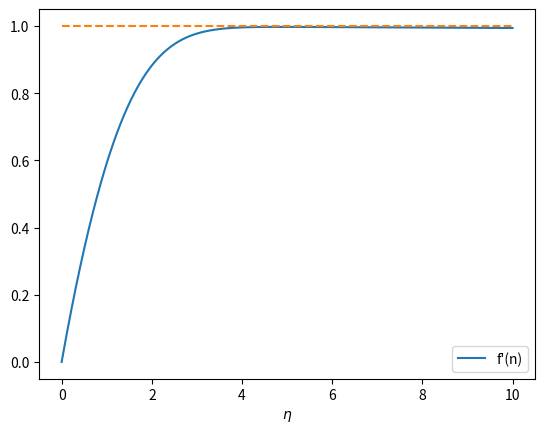

This chart was generated by the following Python code:
# -*- coding: utf-8 -*-
"""
Created on Mon Apr  3 21:44:28 2023

[redacted]
[redacted]
AEM 8202 Fluids II
Homework 3 v3
    - No more functions
"""
import numpy as np
import matplotlib.pyplot as plt

# %%
"""
    Personal Created Functions
    - g1, g2 and g3 represents 3 linear ODEs
    - rk4 is the Runge-Kutta 4th Order Method
"""

# Define personal created functions
def g1(f, df, ddf, a, n):
    """Returns the value of the first ODE"""
    return df

def g2(f, df, ddf, a, n):
    """Returns the value of the second ODE"""
    return ddf

def g3(f, df, ddf, a, n):
    """Returns the value of the third ODE"""
    return -0.5 * (a+1) * f * ddf - a * (1 - df**2)

def rk4(ni, nf, f0, df0, ddf0, dn, a):
    """
    Returns the numerical solutions for the Falkner-Skan equations using
    the fourth-order Runge-Kutta method.
    """
    N = int((nf - ni) / dn)
    n = np.linspace(ni, nf,N+1)
    F = np.zeros(len(n))
    dF = np.zeros(len(n))
    ddF = np.zeros(len(n))
    F[0] = f0
    dF[0] = df0
    ddF[0] = ddf0
    for i in range(len(n)-1):
        k01 = g1(F[i], dF[i], ddF[i], a, n[i])
        k02 = g2(F[i], dF[i], ddF[i], a, n[i])
        k03 = g3(F[i], dF[i], ddF[i], a, n[i])
        
        k11 = g1(F[i]+dn/2*k01, dF[i]+dn/2*k02, ddF[i]+dn/2*k03, a, n[i]+dn/2)
        k12 = g2(F[i]+dn/2*k01, dF[i]+dn/2*k02, ddF[i]+dn/2*k03, a, n[i]+dn/2)
        k13 = g3(F[i]+dn/2*k01, dF[i]+dn/2*k02, ddF[i]+dn/2*k03, a, n[i]+dn/2)
        
        k21 = g1(F[i]+dn/2*k11, dF[i]+dn/2*k12, ddF[i]+dn/2*k13, a, n[i]+dn/2)
        k22 = g2(F[i]+dn/2*k11, dF[i]+dn/2*k12, ddF[i]+dn/2*k13, a, n[i]+dn/2)
        k23 = g3(F[i]+dn/2*k11, dF[i]+dn/2*k12, ddF[i]+dn/2*k13, a, n[i]+dn/2)
        
        k31 = g1(F[i]+dn*k21, dF[i]+dn*k22, ddF[i]+dn*k23, a, n[i]+dn)
        k32 = g2(F[i]+dn*k21, dF[i]+dn*k22, ddF[i]+dn*k23, a, n[i]+dn)
        k33 = g3(F[i]+dn*k21, dF[i]+dn*k22, ddF[i]+dn*k23, a, n[i]+dn)
        
        F[i+1] = F[i] + dn/6 * (k01 + 2*k11 + 2*k21 + k31)
        dF[i+1] = dF[i] + dn/6 * (k02 + 2*k12 + 2*k22 + k32)
        ddF[i+1] = ddF[i] + dn/6 * (k03 + 2*k13 + 2*k23 + k33)
    return n, F, dF, ddF

# %% 
"""
    Blasius Boundary Condition
    alpha = 0
    shear stress or f''(0) = 0.3321
"""
def blasius():
    # Define problem-specific variables
    f0 = 0        # initial value of the dependent variable f
    df0 = 0       # initial value of the first derivative of f
    ddf0 = 0.3321  # initial value of the second derivative of f
    ni = 0.0      # initial value of the independent variable n
    nf = 10.0      # final value of the independent variable n
    dn = 0.2      # step size
    a = 0         # constant parameter of the Falkner-Skan equations
    
    # Solve the Falkner-Skan equations using the Runge-Kutta method
    n, F, dF, ddF = rk4(ni, nf, f0, df0, ddf0, dn, a)
    
    # Plot the numerical solutions for f, f', and f'' as functions of n
    #plt.plot(n, F, label='f(n)')
    plt.plot(n, dF, label="f'(n)")
    plt.plot(n, ddF, label="f''(n)")
    plt.xlabel("\\eta")
    plt.legend()
    plt.show()

# %% 
"""
    Incipient Separation
    alpha = -0.0904
    shear stress or f''(0) = 0
"""
def sep():
    # Define problem-specific variables
    f0 = 0        # initial value of the dependent variable f
    df0 = 0       # initial value of the first derivative of f
    ddf0 = 0.0  # initial value of the second derivative of f
    ni = 0.0      # initial value of the independent variable n
    nf = 10.0      # final value of the independent variable n
    dn = 0.2      # step size
    a = -0.0904         # constant parameter of the Falkner-Skan equations
    
    # Solve the Falkner-Skan equations using the Runge-Kutta method
    n, F, dF, ddF = rk4(ni, nf, f0, df0, ddf0, dn, a)
    
    # Plot the numerical solutions for f, f', and f'' as functions of n
    #plt.plot(n, F, label='f(n)')
    plt.plot(n, dF, label="f'(n)")
    #plt.plot(n, ddF, label="f''(n)")
    plt.xlabel("$ \\eta $")
    plt.legend()
    plt.show()
    
# %% 
"""
    Acceleration
    alpha = 1/3
    shear stress or f''(0) = 0.7570
"""
# Define problem-specific variables
f0 = 0        # initial value of the dependent variable f
df0 = 0       # initial value of the first derivative of f
ddf0 = 0.757  # initial value of the second derivative of f
ni = 0.0      # initial value of the independent variable n
nf = 10.0      # final value of the independent variable n
dn = 0.001      # step size
a = 1/3         # constant parameter of the Falkner-Skan equations

# Solve the Falkner-Skan equations using the Runge-Kutta method
n, F, dF, ddF = rk4(ni, nf, f0, df0, ddf0, dn, a)

# Plot the numerical solutions for f, f', and f'' as functions of n
#plt.plot(n, F, label='f(n)')
plt.plot(n, dF, label="f'(n)")
plt.plot(np.linspace(0,10,100,True), np.ones(100), '--')
#plt.plot(n, ddF, label="f''(n)")
plt.xlabel("$ \\eta $")
plt.legend()
plt.show()

# %% 
"""
    Gradual Acceleration
    alpha = 1/9
    shear stress or f''(0) = 0.512
"""
def grad():
    # Define problem-specific variables
    f0 = 0        # initial value of the dependent variable f
    df0 = 0       # initial value of the first derivative of f
    ddf0 = 0.512  # initial value of the second derivative of f
    ni = 0.0      # initial value of the independent variable n
    nf = 10.0      # final value of the independent variable n
    dn = 0.001      # step size
    a = 1/9         # constant parameter of the Falkner-Skan equations
    
    # Solve the Falkner-Skan equations using the Runge-Kutta method
    n, F, dF, ddF = rk4(ni, nf, f0, df0, ddf0, dn, a)
    
    # Plot the numerical solutions for f, f', and f'' as functions of n
    #plt.plot(n, F, label='f(n)')
    plt.plot(n, dF, label="f'(n)")
    plt.plot(np.linspace(0,10,100,True), np.ones(100), '--')
    #plt.plot(n, ddF, label="f''(n)")
    plt.xlabel("$ \\eta $")
    plt.legend()
    plt.show()

# %% 
"""
    Linear Acceleration
    alpha = 1
    shear stress or f''(0) = 1.2325
"""
def lin():
    # Define problem-specific variables
    f0 = 0        # initial value of the dependent variable f
    df0 = 0       # initial value of the first derivative of f
    ddf0 = 1.2325  # initial value of the second derivative of f
    ni = 0.0      # initial value of the independent variable n
    nf = 10.0      # final value of the independent variable n
    dn = 0.001      # step size
    a = 1         # constant parameter of the Falkner-Skan equations
    
    # Solve the Falkner-Skan equations using the Runge-Kutta method
    n, F, dF, ddF = rk4(ni, nf, f0, df0, ddf0, dn, a)
    
    # Plot the numerical solutions for f, f', and f'' as functions of n
    #plt.plot(n, F, label='f(n)')
    plt.plot(n, dF, label="f'(n)")
    plt.plot(np.linspace(0,10,100,True), np.ones(100), '--')
    #plt.plot(n, ddF, label="f''(n)")
    plt.xlabel("$ \\eta $")
    plt.legend()
    plt.show()